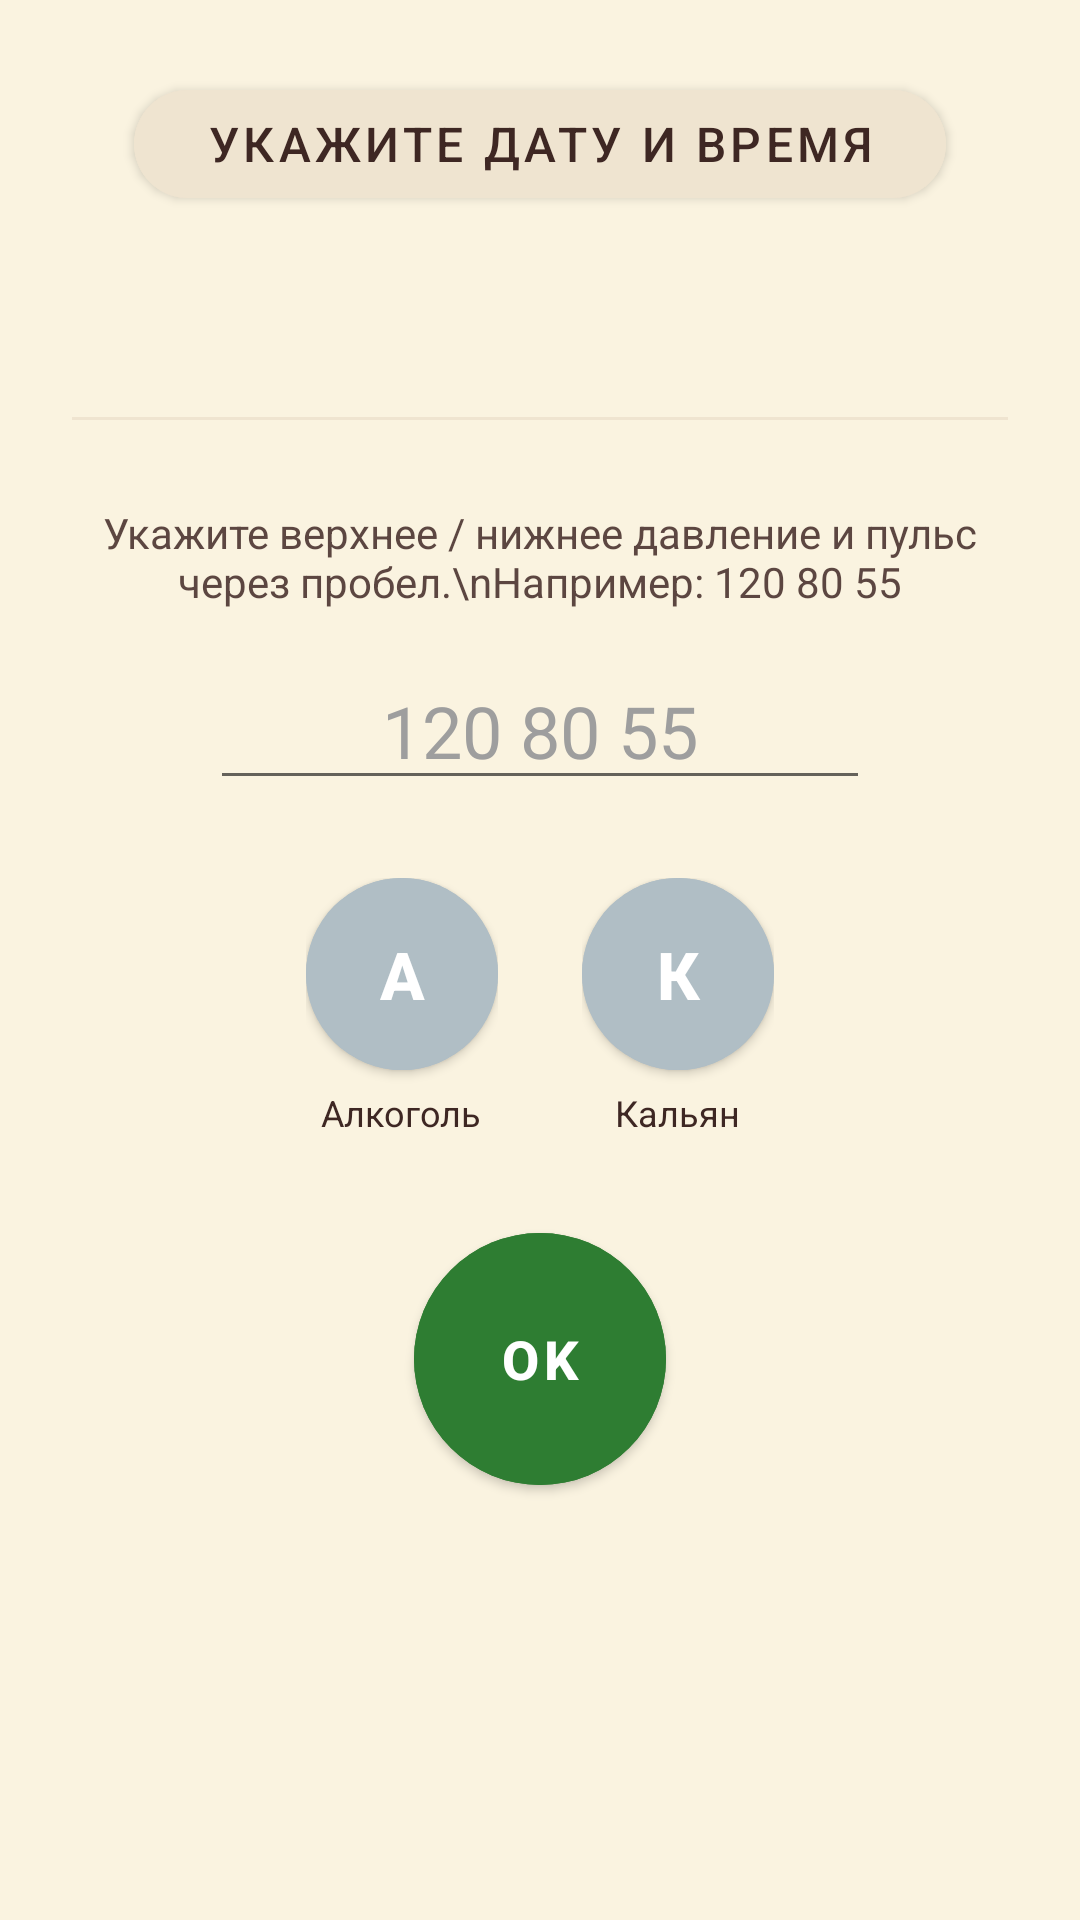

Produce the Android XML layout that renders to this screen, including the resource entries it uses.
<!-- AndroidManifest.xml: application theme Theme.BPMonitor -->
<!-- res/layout/activity_add.xml -->
<?xml version="1.0" encoding="utf-8"?>
<ScrollView xmlns:android="http://schemas.android.com/apk/res/android"
    xmlns:app="http://schemas.android.com/apk/res-auto"
    android:layout_width="match_parent"
    android:layout_height="match_parent"
    android:background="@color/bg_main"
    android:fillViewport="true">

    <LinearLayout
        android:orientation="vertical"
        android:layout_width="match_parent"
        android:layout_height="wrap_content"
        android:gravity="center_horizontal"
        android:padding="24dp">

        <com.google.android.material.button.MaterialButton
            android:id="@+id/btnDateTime"
            android:layout_width="wrap_content"
            android:layout_height="wrap_content"
            android:text="Укажите дату и время"
            android:textSize="16sp"
            android:textColor="@color/text_primary"
            android:backgroundTint="@color/bg_header"
            android:paddingStart="24dp"
            android:paddingEnd="24dp"
            app:cornerRadius="24dp"/>

        <TextView
            android:id="@+id/tvTime"
            android:layout_width="wrap_content"
            android:layout_height="wrap_content"
            android:layout_marginTop="12dp"
            android:textSize="20sp"
            android:textStyle="bold"
            android:textColor="@color/text_primary"/>

        <View
            android:layout_width="match_parent"
            android:layout_height="1dp"
            android:layout_marginTop="28dp"
            android:layout_marginBottom="28dp"
            android:background="@color/bg_header"/>

        <TextView
            android:layout_width="match_parent"
            android:layout_height="wrap_content"
            android:gravity="center"
            android:text="Укажите верхнее / нижнее давление и пульс через пробел.\nНапример: 120 80 55"
            android:textColor="@color/text_primary"
            android:textSize="14sp"
            android:alpha="0.85"/>

        <EditText
            android:id="@+id/etInput"
            android:layout_width="220dp"
            android:layout_height="wrap_content"
            android:layout_marginTop="14dp"
            android:hint="120 80 55"
            android:gravity="center"
            android:textColor="@color/text_primary"
            android:textColorHint="#9E9E9E"
            android:inputType="text"
            android:imeOptions="actionDone"
            android:maxLines="1"
            android:textSize="24sp"/>

        

        <LinearLayout
            android:orientation="horizontal"
            android:layout_width="wrap_content"
            android:layout_height="wrap_content"
            android:layout_marginTop="26dp"
            android:gravity="center">

            <LinearLayout
                android:orientation="vertical"
                android:layout_width="wrap_content"
                android:layout_height="wrap_content"
                android:gravity="center"
                android:layout_marginEnd="28dp">

                <com.google.android.material.button.MaterialButton
                    android:id="@+id/btnAlcohol"
                    android:layout_width="64dp"
                    android:layout_height="64dp"
                    android:text="А"
                    android:textSize="22sp"
                    android:textStyle="bold"
                    android:textColor="#FFFFFF"
                    android:backgroundTint="#B0BEC5"
                    android:insetTop="0dp"
                    android:insetBottom="0dp"
                    app:cornerRadius="32dp"/>

                <TextView
                    android:layout_width="wrap_content"
                    android:layout_height="wrap_content"
                    android:layout_marginTop="6dp"
                    android:text="Алкоголь"
                    android:textColor="@color/text_primary"
                    android:textSize="12sp"/>
            </LinearLayout>

            <LinearLayout
                android:orientation="vertical"
                android:layout_width="wrap_content"
                android:layout_height="wrap_content"
                android:gravity="center">

                <com.google.android.material.button.MaterialButton
                    android:id="@+id/btnHookah"
                    android:layout_width="64dp"
                    android:layout_height="64dp"
                    android:text="К"
                    android:textSize="22sp"
                    android:textStyle="bold"
                    android:textColor="#FFFFFF"
                    android:backgroundTint="#B0BEC5"
                    android:insetTop="0dp"
                    android:insetBottom="0dp"
                    app:cornerRadius="32dp"/>

                <TextView
                    android:layout_width="wrap_content"
                    android:layout_height="wrap_content"
                    android:layout_marginTop="6dp"
                    android:text="Кальян"
                    android:textColor="@color/text_primary"
                    android:textSize="12sp"/>
            </LinearLayout>
        </LinearLayout>

        <com.google.android.material.button.MaterialButton
            android:id="@+id/btnSave"
            android:layout_width="84dp"
            android:layout_height="84dp"
            android:layout_marginTop="32dp"
            android:text="OK"
            android:textSize="18sp"
            android:textStyle="bold"
            android:textColor="#FFFFFF"
            android:backgroundTint="#2E7D32"
            android:insetTop="0dp"
            android:insetBottom="0dp"
            app:cornerRadius="42dp"/>
    </LinearLayout>
</ScrollView>
<!-- resources referenced by this layout -->
<resources>
  <color name="bg_header">#EFE4D0</color>
  <color name="bg_main">#FAF3E0</color>
  <color name="text_primary">#3E2723</color>
  <style name="Theme.BPMonitor" parent="Theme.MaterialComponents.Light.NoActionBar">
          <item name="android:windowBackground">@color/bg_main</item>
          <item name="android:statusBarColor">@color/bg_header</item>
          <item name="android:navigationBarColor">@color/bg_header</item>
          <item name="android:windowLightStatusBar">true</item>
      </style>
</resources>
